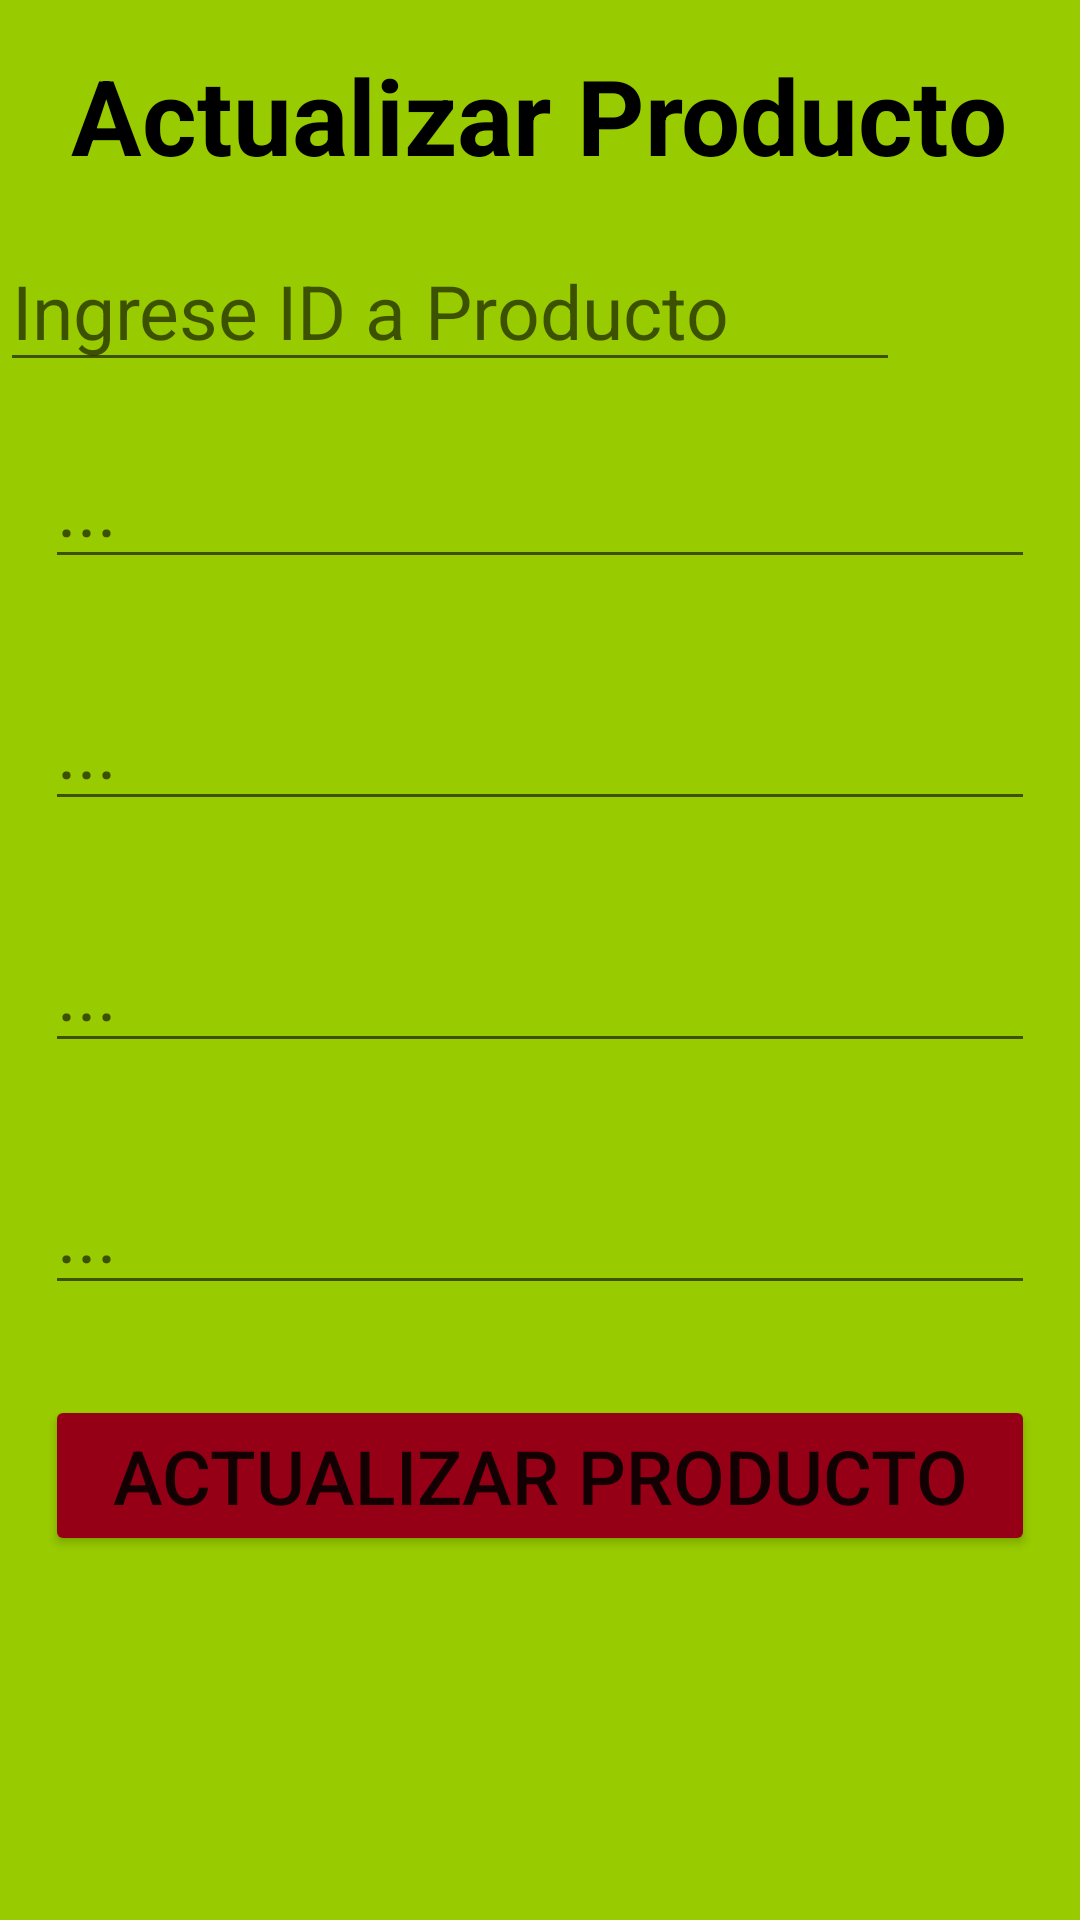

Here is an Android app screen rendered from its layout file. Give the layout XML and the strings, colors and styles it references.
<!-- AndroidManifest.xml: application theme Theme.MyAppCruds -->
<!-- res/layout/activity_main_actualizar.xml -->
<?xml version="1.0" encoding="utf-8"?>
<LinearLayout xmlns:android="http://schemas.android.com/apk/res/android"
    xmlns:app="http://schemas.android.com/apk/res-auto"
    xmlns:tools="http://schemas.android.com/tools"
    android:layout_width="match_parent"
    android:layout_height="match_parent"
    tools:context=".MainActivityActualizar"
    android:orientation="vertical"
    android:background="@android:color/holo_green_light"
    >


        <TextView
        android:layout_width="wrap_content"
        android:layout_height="wrap_content"
        android:text="Actualizar Producto"
        android:textSize="35sp"
        android:layout_gravity="center"
        android:layout_margin="15sp"
        android:textColor="@color/black"
        android:textStyle="bold"
        />
    <LinearLayout
        android:layout_width="match_parent"
        android:layout_height="wrap_content"
        android:orientation="horizontal"
        >
        <EditText
            android:id="@+id/edtBuscarProductoActualizar"
            android:layout_width="300sp"
            android:layout_height="wrap_content"
            android:hint="Ingrese ID a Producto"
            android:textSize="25sp"
            />
        <ImageView
            android:id="@+id/imgBuscarActualizar"
            android:layout_width="50sp"
            android:layout_height="50sp"
            android:src="@drawable/buscarproyecto"
            android:layout_gravity="center"
            android:layout_marginLeft="25sp"
            android:onClick="onClick"
            />
    </LinearLayout>
    <EditText
        android:id="@+id/edtNombreProductoActualizar"
        android:layout_width="match_parent"
        android:layout_height="wrap_content"
        android:layout_margin="15sp"
        android:hint="..."
        android:textSize="25sp"
        />
    <EditText
        android:id="@+id/edtDescripcionProductoActualizar"
        android:layout_width="match_parent"
        android:layout_height="wrap_content"
        android:layout_margin="15sp"
        android:hint="..."
        android:textSize="25sp"
        />
    <EditText
        android:id="@+id/edtValorProductoActualizar"
        android:layout_width="match_parent"
        android:layout_height="wrap_content"
        android:layout_margin="15sp"
        android:hint="..."
        android:textSize="25sp"
        android:inputType="number"
        />
    <EditText
        android:id="@+id/edtEstadoProductoActualizar"
        android:layout_width="match_parent"
        android:layout_height="wrap_content"
        android:layout_margin="15sp"
        android:hint="..."
        android:textSize="25sp"
        />
    <Button
        android:id="@+id/btnActualizarProducto"
        android:layout_width="match_parent"
        android:layout_height="wrap_content"
        android:backgroundTint="#960016"
        android:text="Actualizar Producto"
        android:textSize="25sp"
        android:layout_margin="15sp"
        android:elevation="5sp"
        android:onClick="onClick"
        />

</LinearLayout>
<!-- resources referenced by this layout -->
<resources>
  <style name="Theme.MyAppCruds" parent="Theme.MaterialComponents.DayNight.DarkActionBar">
          
          <item name="colorPrimary">@color/purple_500</item>
          <item name="colorPrimaryVariant">@color/purple_700</item>
          <item name="colorOnPrimary">@color/white</item>
          
          <item name="colorSecondary">@color/teal_200</item>
          <item name="colorSecondaryVariant">@color/teal_700</item>
          <item name="colorOnSecondary">@color/black</item>
          
          <item name="android:statusBarColor" tools:targetApi="l">?attr/colorPrimaryVariant</item>
          
      </style>
  <!-- not gathered from this repository: default colours our renderer supplied (Android Studio template values) -->
  <color name="purple_500">#FF6200EE</color>
  <color name="purple_700">#FF3700B3</color>
  <color name="teal_200">#FF03DAC5</color>
  <color name="teal_700">#FF018786</color>
  <color name="black">#FF000000</color>
  <color name="white">#FFFFFFFF</color>
</resources>
